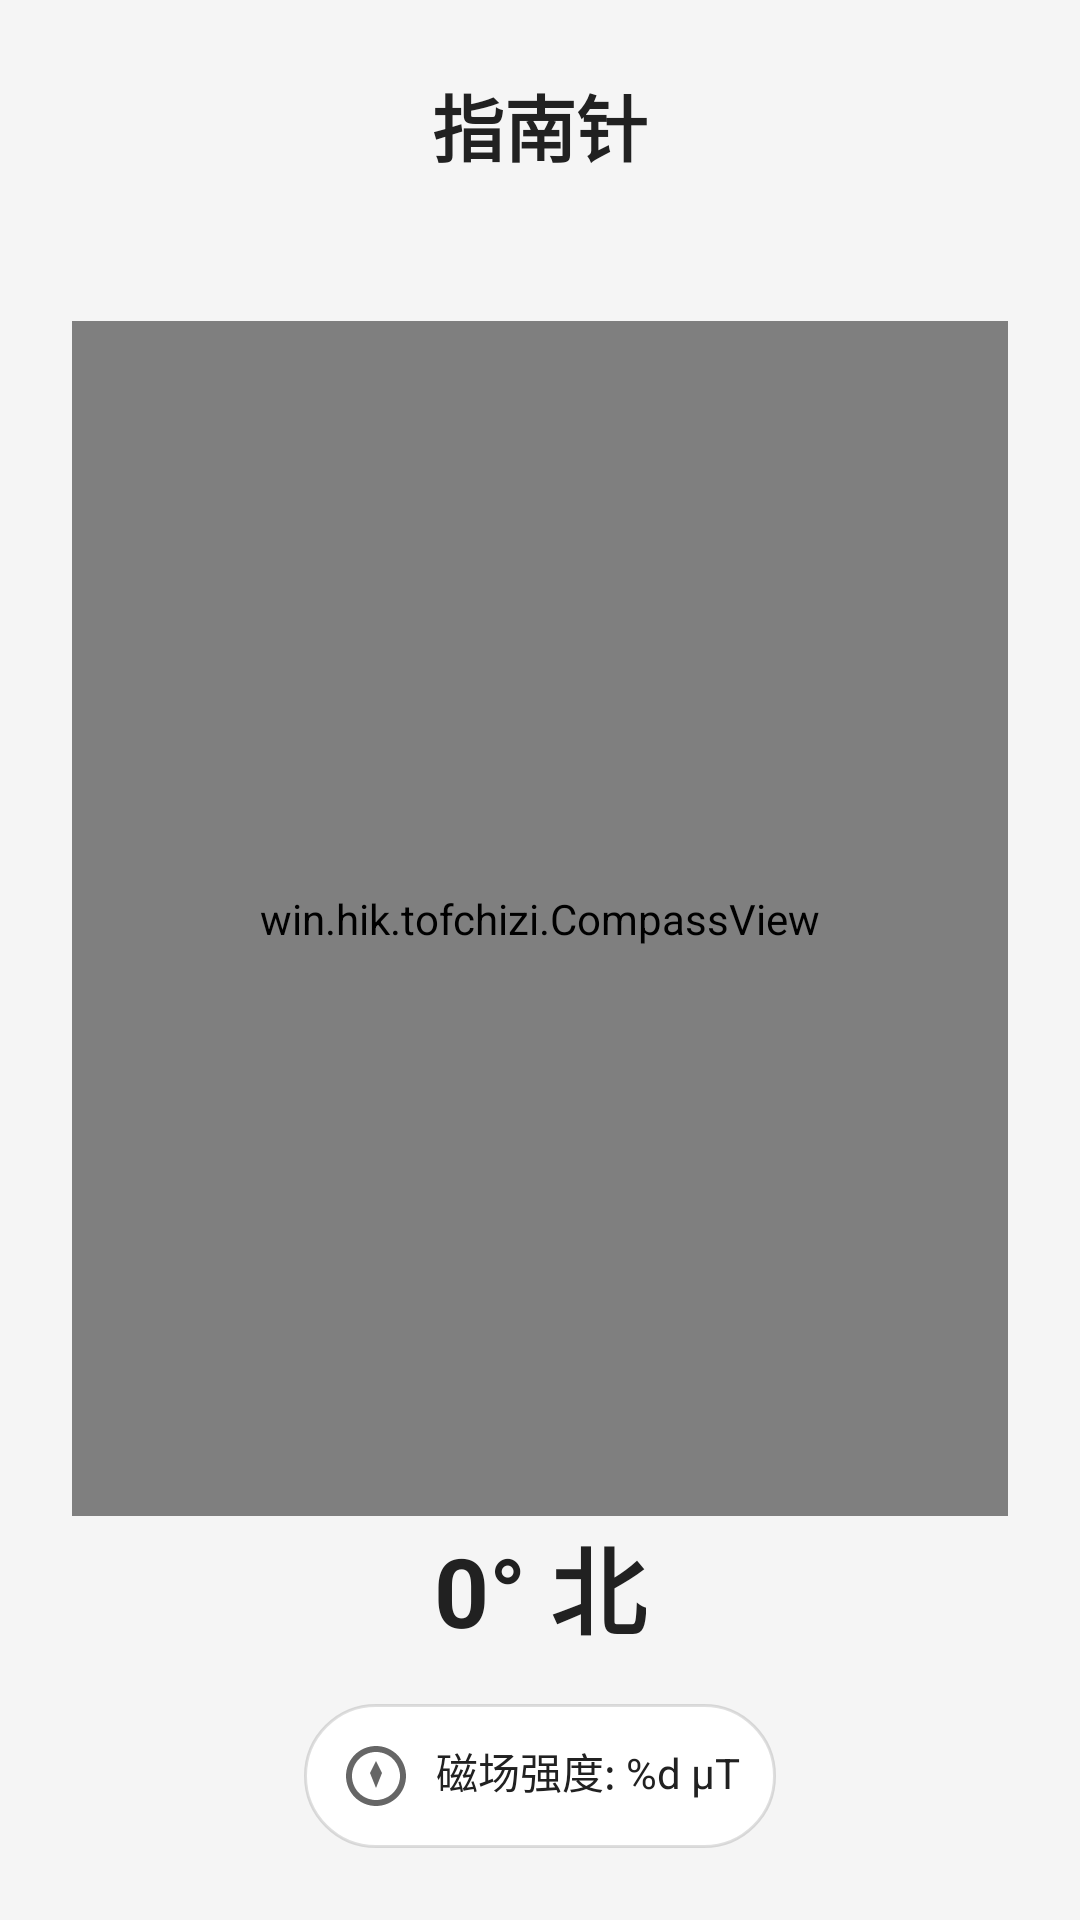

Android layout source for this screen:
<!-- AndroidManifest.xml: application theme Theme.Tofchizi -->
<!-- res/layout/activity_compass.xml -->
<?xml version="1.0" encoding="utf-8"?>
<LinearLayout xmlns:android="http://schemas.android.com/apk/res/android"
    android:layout_width="match_parent"
    android:layout_height="match_parent"
    android:orientation="vertical"
    android:background="@color/brand_background"
    android:padding="24dp"
    android:gravity="center_horizontal">

    <TextView
        android:layout_width="wrap_content"
        android:layout_height="wrap_content"
        android:text="@string/title_compass"
        android:textSize="24sp"
        android:textStyle="bold"
        android:textColor="@color/text_primary"
        android:layout_marginBottom="48dp" />

    
    <RelativeLayout
        android:layout_width="match_parent"
        android:layout_height="0dp"
        android:layout_weight="1"
        android:gravity="center">
        
        <win.hik.tofchizi.CompassView
            android:id="@+id/compassView"
            android:layout_width="match_parent"
            android:layout_height="match_parent" />

    </RelativeLayout>

    <TextView
        android:id="@+id/tvDirection"
        android:layout_width="wrap_content"
        android:layout_height="wrap_content"
        android:text="@string/compass_init_text"
        android:textSize="32sp"
        android:textStyle="bold"
        android:textColor="@color/text_primary"
        android:layout_marginBottom="16dp" />

    <LinearLayout
        android:layout_width="wrap_content"
        android:layout_height="wrap_content"
        android:orientation="horizontal"
        android:background="@drawable/bg_glass_button"
        android:padding="12dp">
        
        <ImageView
            android:layout_width="24dp"
            android:layout_height="24dp"
            android:src="@drawable/ic_tool_compass"
            android:layout_marginEnd="8dp"/>
            
        <TextView
            android:id="@+id/tvMagneticField"
            android:layout_width="wrap_content"
            android:layout_height="wrap_content"
            android:text="@string/compass_field_fmt"
            android:textColor="@color/text_primary"
            android:textSize="14sp" />
    </LinearLayout>

</LinearLayout>
<!-- resources referenced by this layout -->
<resources>
  <color name="brand_background">#F5F5F5</color>
  <color name="text_primary">#212121</color>
  <!-- drawable bg_glass_button (drawable) -->
  <?xml version="1.0" encoding="utf-8"?>
  <shape xmlns:android="http://schemas.android.com/apk/res/android" android:shape="rectangle">
      <solid android:color="@color/brand_surface" />
      <corners android:radius="24dp" />
      <stroke android:width="1dp" android:color="@color/card_border" />
  </shape>
  <!-- drawable ic_tool_compass (drawable) -->
  <vector xmlns:android="http://schemas.android.com/apk/res/android"
      android:width="24dp"
      android:height="24dp"
      android:viewportWidth="24"
      android:viewportHeight="24"
      android:tint="?attr/colorControlNormal">
    <path
        android:fillColor="@android:color/white"
        android:pathData="M12,2C6.48,2 2,6.48 2,12C2,17.52 6.48,22 12,22C17.52,22 22,17.52 22,12C22,6.48 17.52,2 12,2M12,4C16.42,4 20,7.58 20,12C20,16.42 16.42,20 12,20C7.58,20 4,16.42 4,12C4,7.58 7.58,4 12,4M12,7L10,11L12,16L14,11L12,7Z"/>
  </vector>
  <string name="compass_field_fmt">磁场强度: %d µT</string>
  <string name="compass_init_text">0° 北</string>
  <string name="title_compass">指南针</string>
  <style name="Theme.Tofchizi" parent="Theme.MaterialComponents.DayNight.NoActionBar">
          <item name="colorPrimary">@color/brand_primary</item>
          <item name="colorPrimaryVariant">@color/brand_primary_dark</item>
          <item name="colorOnPrimary">@color/white</item>
          
          <item name="android:windowBackground">@color/brand_background</item>
          <item name="android:textColor">@color/text_primary</item>
          
          <item name="android:windowLayoutInDisplayCutoutMode">shortEdges</item>
          <item name="android:statusBarColor">@color/brand_background</item>
          <item name="android:windowLightStatusBar">true</item>
          <item name="android:navigationBarColor">@color/brand_background</item>
          
          
          <item name="materialButtonStyle">@style/Widget.Tofchizi.Button</item>
          <item name="cardViewStyle">@style/Widget.Tofchizi.CardView</item>
      </style>
  <color name="brand_surface">#FFFFFF</color>
  <color name="card_border">#20000000</color>
  <color name="brand_primary">#2196F3</color>
  <color name="brand_primary_dark">#1976D2</color>
  <color name="white">#FFFFFFFF</color>
  <style name="Widget.Tofchizi.Button" parent="Widget.MaterialComponents.Button">
          <item name="cornerRadius">12dp</item>
          <item name="android:paddingVertical">12dp</item>
          <item name="android:textSize">16sp</item>
          <item name="android:fontFamily">sans-serif-medium</item>
      </style>
  <style name="Widget.Tofchizi.CardView" parent="Widget.MaterialComponents.CardView">
          <item name="cardCornerRadius">16dp</item>
          <item name="cardElevation">4dp</item>
          <item name="cardBackgroundColor">@color/brand_surface</item>
          <item name="contentPadding">16dp</item>
      </style>
</resources>
